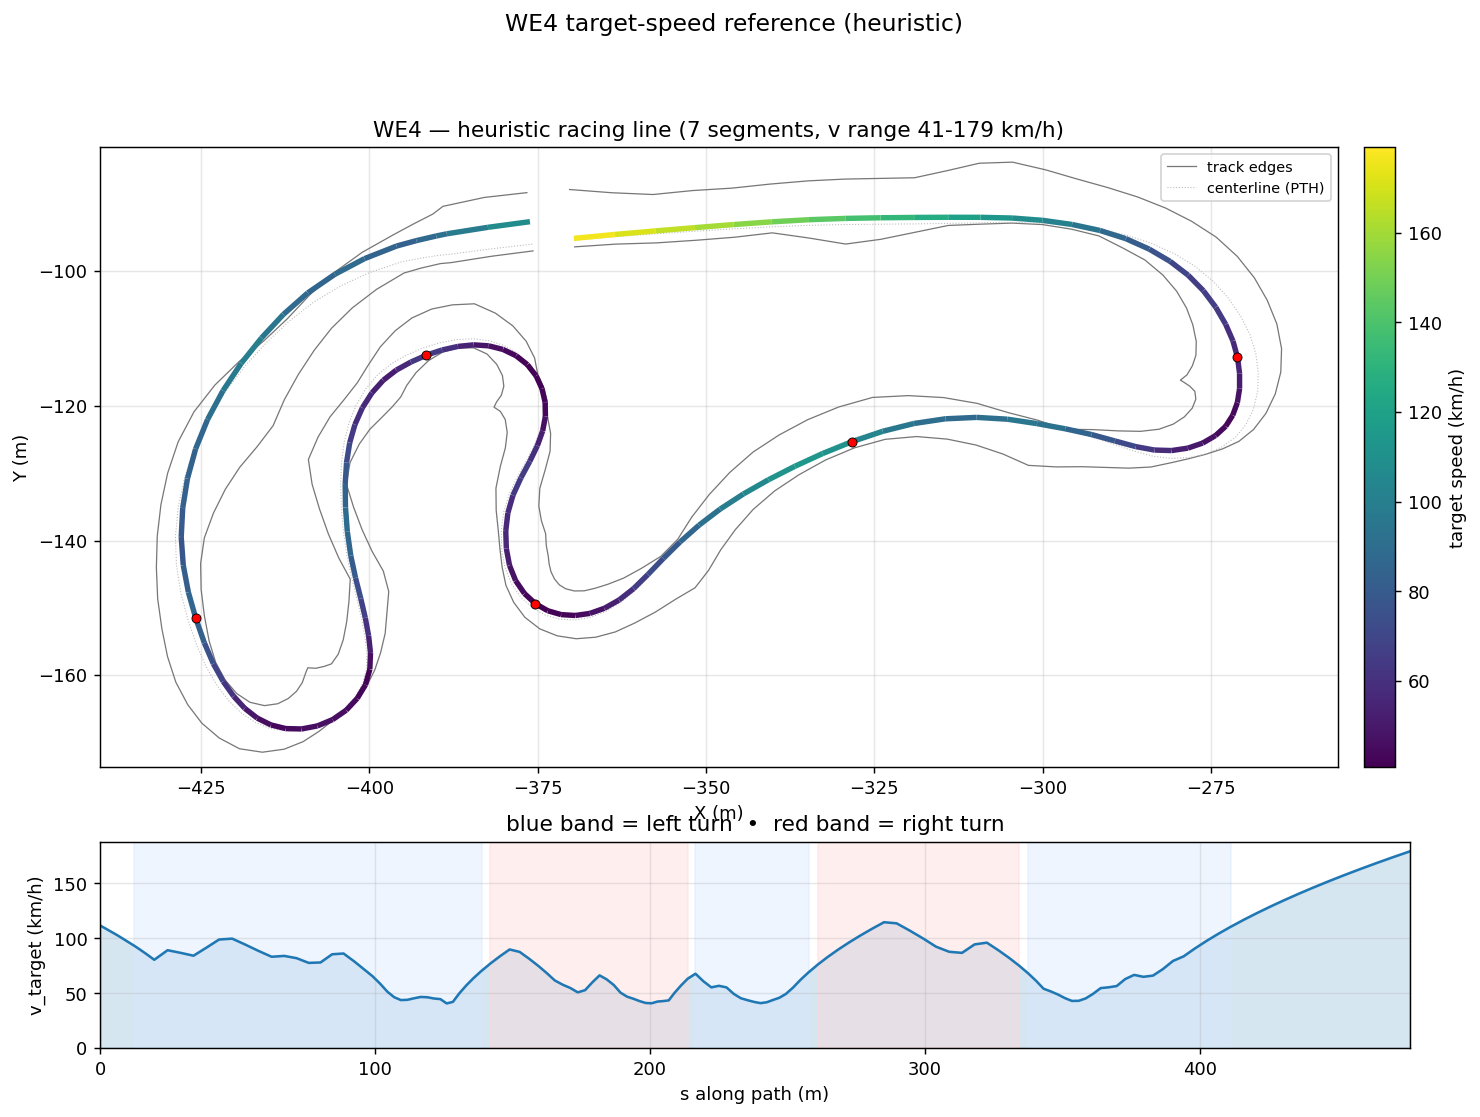

The data file committed next to this chart (first rows):
s_m, x_center_m, y_center_m, z_center_m, x_line_m, y_line_m, offset_m, heading_rad, curvature_1_per_m, radius_m, slope_pct, width_m, drive_left_m, drive_right_m, limit_left_m, limit_right_m, segment_id, segment_kind, v_target_ms, v_target_kmh
0.0, -375.8, -96, 15.5, -376.1, -92.65, -3.364, -3.038, 0.002455, 407.4, 0.001222, 8.7, -7.7, 1, -10.25, 22.45, 0, straight, 31.02, 111.7
6.242, -382, -96.7, 15.5, -382.4, -93.49, -3.232, -3.022, 0.00319, 313.5, 0.05153, 8.8, -7.7, 1.1, -9.707, 22.56, 0, straight, 28.56, 102.8
12.34, -388, -97.5, 15.51, -388.5, -94.45, -3.076, -2.998, 0.005381, 185.8, 0.2403, 8.444, -7.194, 1.25, -9.09, 22.7, 1, left, 25.93, 93.33
13.92, -389.6, -97.64, 15.51, -390.1, -94.78, -2.895, -2.989, 0.006992, 143, 0.326, 7.445, -6.195, 1.25, -8.473, 22.81, 1, left, 25.2, 90.71
16.86, -392.5, -98.11, 15.52, -393, -95.46, -2.688, -2.962, 0.02058, 48.58, 0.5218, 6.646, -5.196, 1.45, -7.935, 22.86, 1, left, 23.79, 85.63
19.69, -395.3, -98.64, 15.54, -395.9, -96.27, -2.455, -2.873, 0.02751, 36.35, 0.7305, 5.897, -4.197, 1.7, -7.554, 22.91, 1, left, 22.34, 80.42
24.55, -399.9, -100.2, 15.59, -400.7, -98.14, -2.199, -2.772, 0.02176, 45.95, 1.061, 5.897, -3.198, 2.699, -7.41, 23.9, 1, left, 24.77, 89.16
29.31, -404.2, -102.2, 15.64, -405.1, -100.5, -1.923, -2.664, 0.02365, 42.28, 1.191, 5.897, -2.199, 3.698, -6.2, 23.9, 1, left, 24.09, 86.73
33.98, -408.2, -104.6, 15.7, -409.1, -103.2, -1.629, -2.549, 0.02513, 39.79, 1.437, 5.897, -1.2, 4.697, -5.7, 19.23, 1, left, 23.37, 84.14
38.61, -411.9, -107.4, 15.78, -412.7, -106.4, -1.323, -2.43, 0.02131, 46.94, 1.483, 6.146, -0.45, 5.696, -5.95, 14.61, 1, left, 25.39, 91.39
43.28, -415.3, -110.6, 15.84, -416, -109.9, -1.009, -2.352, 0.0165, 60.59, 1.299, 7.145, -0.45, 6.695, -7.1, 16.25, 1, left, 27.47, 98.88
48.04, -418.5, -114.1, 15.9, -419, -113.7, -0.6935, -2.274, 0.01791, 55.84, 1.89, 8.794, -1.1, 7.694, -8.45, 16.25, 1, left, 27.69, 99.68
52.87, -421.4, -118, 16.02, -421.7, -117.8, -0.3833, -2.18, 0.02006, 49.85, 2.662, 10.54, -1.85, 8.693, -9.35, 16.15, 1, left, 26.16, 94.18
57.68, -423.9, -122.1, 16.15, -424, -122, -0.08487, -2.081, 0.02275, 43.97, 2.904, 10.7, -2.4, 8.296, -9.8, 13.1, 1, left, 24.57, 88.45
62.39, -426, -126.3, 16.29, -425.8, -126.4, 0.1951, -1.964, 0.02571, 38.89, 3.1, 9.897, -2.6, 7.297, -10, 10.85, 1, left, 23.11, 83.19
66.99, -427.4, -130.7, 16.44, -427, -130.8, 0.45, -1.842, 0.02524, 39.62, 2.788, 8.898, -2.6, 6.298, -10, 9.5, 1, left, 23.32, 83.96
71.48, -428.4, -135.1, 16.55, -427.7, -135.2, 0.6739, -1.734, 0.02654, 37.69, 2.032, 7.899, -2.6, 5.299, -9.9, 8.85, 1, left, 22.75, 81.89
75.88, -428.8, -139.4, 16.62, -427.9, -139.5, 0.8615, -1.606, 0.02954, 33.85, 1.914, 7, -2.7, 4.3, -9.8, 8.35, 1, left, 21.56, 77.61
80.18, -428.6, -143.7, 16.71, -427.6, -143.7, 1.009, -1.477, 0.02925, 34.19, 2.192, 6.6, -3, 3.6, -9.75, 7.9, 1, left, 21.67, 77.99
84.41, -428, -147.9, 16.81, -426.9, -147.7, 1.112, -1.357, 0.02437, 41.04, 2.215, 6.6, -3.55, 3.05, -9.95, 8.1, 1, left, 23.74, 85.46
88.56, -426.9, -151.9, 16.9, -425.8, -151.6, 1.172, -1.272, 0.01787, 55.95, 1.95, 6.6, -4.1, 2.5, -10.3, 8.75, 1, left, 23.93, 86.15
92.46, -425.6, -155.6, 16.97, -424.5, -155.2, 1.186, -1.212, 0.02254, 44.37, 1.487, 6.6, -4.65, 1.95, -10.9, 9.7, 1, left, 21.93, 78.94
95.96, -424.2, -158.8, 17.01, -423.2, -158.3, 1.159, -1.111, 0.03445, 29.02, 1.379, 6.6, -5.05, 1.55, -11.3, 11.05, 1, left, 19.96, 71.86
99.1, -422.6, -161.5, 17.06, -421.7, -160.9, 1.092, -0.9867, 0.04121, 24.26, 1.785, 6.65, -5.2, 1.45, -11.4, 12.95, 1, left, 18.19, 65.49
101.9, -420.9, -163.8, 17.12, -420.1, -163.1, 0.9905, -0.8658, 0.0515, 19.42, 2.176, 6.8, -5.2, 1.6, -11.4, 15.1, 1, left, 16.26, 58.53
104.5, -419, -165.6, 17.18, -418.5, -164.9, 0.8606, -0.7121, 0.06743, 14.83, 2.277, 7.0, -4.95, 2.05, -11.3, 15.55, 1, left, 14.27, 51.37
107, -417, -167, 17.23, -416.6, -166.4, 0.7088, -0.525, 0.08285, 12.07, 2.233, 7.4, -4.55, 2.85, -11.15, 15.55, 1, left, 12.87, 46.34
109.4, -414.8, -167.9, 17.29, -414.6, -167.4, 0.5423, -0.3062, 0.0929, 10.76, 1.885, 7.548, -3.699, 3.849, -11.1, 13.13, 1, left, 12.16, 43.76
111.8, -412.4, -168.3, 17.32, -412.4, -167.9, 0.3687, -0.08051, 0.09193, 10.88, 1.075, 7.548, -2.7, 4.848, -11.1, 10.77, 1, left, 12.22, 44
114.2, -410, -168.2, 17.34, -410.1, -168, 0.1953, 0.1308, 0.0864, 11.57, 0.6137, 7.547, -1.7, 5.847, -11.05, 9.35, 1, left, 12.61, 45.38
116.6, -407.7, -167.6, 17.35, -407.7, -167.5, 0.02943, 0.3348, 0.08192, 12.21, 0.3735, 7.646, -0.8, 6.846, -9.07, 9.6, 1, left, 12.95, 46.61
119, -405.5, -166.5, 17.36, -405.4, -166.6, -0.1227, 0.5291, 0.08284, 12.07, -0.1802, 8.095, -0.25, 7.845, -7.93, 10.8, 1, left, 12.87, 46.35
121.4, -403.6, -165, 17.34, -403.4, -165.2, -0.2556, 0.7364, 0.08713, 11.48, -1.663, 8.292, -0.05, 8.242, -7.997, 13.2, 1, left, 12.55, 45.19
123.8, -402.1, -163.2, 17.28, -401.8, -163.5, -0.3655, 0.9419, 0.08928, 11.2, -4.873, 7.493, -0.25, 7.243, -8.155, 14.6, 1, left, 12.4, 44.64
126.1, -401, -161.3, 17.12, -400.6, -161.4, -0.4503, 1.148, 0.1073, 9.317, -6.841, 6.944, -0.7, 6.244, -8.345, 14.6, 1, left, 11.31, 40.72
128.3, -400.4, -159.1, 16.97, -399.9, -159.1, -0.5098, 1.43, 0.1003, 9.966, -6.377, 6.495, -1.25, 5.245, -8.503, 12.33, 1, left, 11.7, 42.11
130.7, -400.4, -156.7, 16.83, -399.8, -156.7, -0.5459, 1.607, 0.06137, 16.3, -4.225, 6.296, -2.05, 4.246, -8.57, 10.01, 1, left, 13.85, 49.85
133.2, -400.7, -154.2, 16.77, -400.1, -154.2, -0.5628, 1.721, 0.03282, 30.47, -1.094, 6.296, -3.049, 3.247, -10.95, 7.514, 1, left, 15.83, 56.97
135.9, -401.1, -151.6, 16.78, -400.6, -151.5, -0.566, 1.772, 0.01686, 59.3, -0.1349, 6.093, -3.845, 2.248, -12, 4.822, 1, left, 17.72, 63.78
138.8, -401.8, -148.8, 16.76, -401.3, -148.6, -0.5625, 1.815, 0.007372, 135.6, -1.268, 6.093, -4.844, 1.249, -12.9, 3.15, 1, left, 19.56, 70.42
141.9, -402.6, -145.7, 16.7, -402, -145.6, -0.5595, 1.813, -0.007972, 125.4, -2.594, 5.057, -4.807, 0.25, -13.85, 2.85, 2, right, 21.38, 76.97
145.3, -403.3, -142.4, 16.59, -402.7, -142.3, -0.564, 1.759, -0.01765, 56.65, -3.651, 5.057, -3.808, 1.249, -14.5, 4.45, 2, right, 23.18, 83.45
149, -403.8, -138.8, 16.44, -403.3, -138.7, -0.5817, 1.688, -0.01749, 57.18, -3.908, 5.057, -2.809, 2.248, -14.5, 6.05, 2, right, 24.95, 89.83
152.6, -404.1, -135.1, 16.3, -403.5, -135.1, -0.6165, 1.632, -0.0161, 62.1, -3.666, 5.057, -1.81, 3.247, -13.45, 9.25, 2, right, 24.34, 87.61
156.2, -404.2, -131.6, 16.17, -403.6, -131.6, -0.6699, 1.572, -0.02048, 48.83, -3.775, 5.096, -0.85, 4.246, -12.1, 9.25, 2, right, 22.57, 81.24
159.4, -404.1, -128.3, 16.04, -403.4, -128.4, -0.7405, 1.495, -0.02805, 35.65, -4.285, 6.197, -1.25, 4.947, -10.7, 9.6, 2, right, 20.79, 74.84
162.5, -403.7, -125.3, 15.9, -402.9, -125.5, -0.8245, 1.397, -0.03812, 26.24, -4.564, 6.197, -2.249, 3.948, -9.4, 9.8, 2, right, 18.98, 68.32
165.4, -403, -122.5, 15.77, -402.1, -122.8, -0.9158, 1.269, -0.04682, 21.36, -3.958, 6.197, -3.248, 2.949, -8.65, 9.85, 2, right, 17.12, 61.65
168.2, -401.9, -119.9, 15.68, -401, -120.3, -1.007, 1.128, -0.05324, 18.78, -2.524, 6.197, -4.247, 1.95, -8.45, 10, 2, right, 16.06, 57.81
171, -400.5, -117.5, 15.63, -399.6, -118.1, -1.089, 0.9693, -0.05927, 16.87, -1.757, 6.3, -4.75, 1.55, -8.45, 10.25, 2, right, 15.22, 54.79
173.8, -398.7, -115.4, 15.58, -397.9, -116.2, -1.154, 0.801, -0.06896, 14.5, -1.217, 6.75, -4.75, 2, -7.85, 10.45, 2, right, 14.11, 50.8
176.4, -396.7, -113.7, 15.56, -396, -114.7, -1.194, 0.5979, -0.06386, 15.66, -0.6818, 6.948, -3.949, 2.999, -6.5, 10.48, 2, right, 14.66, 52.78
179.1, -394.4, -112.4, 15.54, -393.8, -113.5, -1.204, 0.4611, -0.04323, 23.13, -0.6847, 6.948, -2.95, 3.998, -5, 10.54, 2, right, 16.65, 59.93
181.7, -391.9, -111.4, 15.53, -391.5, -112.5, -1.179, 0.3699, -0.04055, 24.66, -0.5377, 6.8, -2.05, 4.75, -4, 10.61, 2, right, 18.4, 66.24
184.3, -389.5, -110.6, 15.52, -389.2, -111.7, -1.12, 0.2496, -0.04541, 22.02, -0.3811, 6.6, -1.45, 5.15, -3.795, 10.67, 2, right, 17.39, 62.6
186.8, -387, -110.2, 15.51, -386.8, -111.2, -1.026, 0.1362, -0.05289, 18.91, -0.2444, 6.45, -1.25, 5.2, -4.138, 10.7, 2, right, 15.98, 57.52
189.3, -384.5, -110, 15.5, -384.5, -110.9, -0.9036, -0.01581, -0.06978, 14.33, -0.1339, 6.545, -1.35, 5.195, -4.955, 10.34, 2, right, 14.03, 50.5
191.7, -382.1, -110.3, 15.5, -382.3, -111.1, -0.7575, -0.2018, -0.08107, 12.34, -0.05999, 6.196, -2, 4.196, -6.795, 9.413, 2, right, 13.01, 46.85
194, -379.9, -111.1, 15.5, -380.1, -111.6, -0.5958, -0.3965, -0.08816, 11.34, -0.01725, 6.196, -2.999, 3.197, -9.113, 8.146, 2, right, 12.48, 44.93
196.3, -378, -112.2, 15.5, -378.2, -112.6, -0.4269, -0.6052, -0.09715, 10.29, -0.0006652, 6.196, -3.998, 2.198, -11.37, 6.764, 2, right, 11.89, 42.8
... 79 more rows
